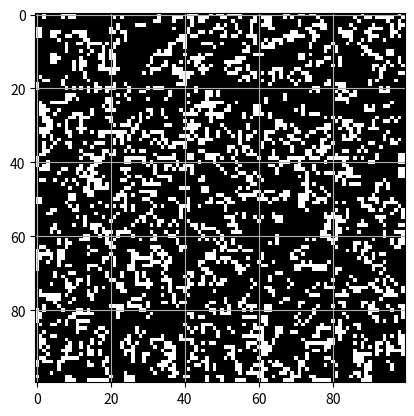

Python code for this plot:
import random
import time
import numpy as np
import matplotlib.pyplot as plt
from matplotlib.animation import FuncAnimation


def dead_state(width, height):
    board = []
    for i in range(height):
        row = [0] * width
        board.append(row)
    return board

def random_number(probability):
    random_number = random.random()
    if random_number >= probability:
        return 0
    else:
        return 1

def random_state(width, height):
    state = dead_state(width, height)
    for x in range(0, height):
        for y in range(0, width):
            state[x][y] = random_number(0.5)
    return state

def render(board):
    width = len(board[0])
    height = len(board)
    print((width + 2) * '-')
    for row in board:
        print('|', end = '')
        for cell in row:
            print(u"\u2588" if cell == 1 else ' ', end = '')
        print('|')
    print((width + 2) * '-')

def next_board_state(initial_board):
    width = len(initial_board[0])
    height = len(initial_board)
    next_board = [[0 for _ in range(width)] for _ in range(height)]
    for x, row in enumerate(initial_board):
        for y, item in enumerate(row):
            counts = 0
            for dy in (-1, 0, 1):
                for dx in (-1, 0, 1):
                    nx, ny = x + dx, y + dy
                    if dx == 0 and dy == 0:
                        continue
                    if 0 <= nx < height and 0 <= ny < width:
                        if initial_board[nx][ny] == 1:
                            counts += 1
        
            if initial_board[x][y]: #checks if the cell is alive   
                if counts <= 1:
                    next_board[x][y] = 0
                elif counts == 2 or counts == 3:
                    next_board[x][y] = 1
                elif counts > 3:
                    next_board[x][y] = 0
            else:
                if counts == 3:
                    next_board[x][y] = 1 
    return(next_board)

def load_board_state(file):
    f = open(file, 'r')
    state = []
    for line in f:
        state_row = []
        for character in line.strip():
            state_row.append(int(character))
        state.append(state_row)
    f.close()
    return state

def run_forever(init_state):
    next_state = init_state
    fig = plt.figure()

    plt.grid(True)
    plt.rc('grid', linestyle="-", color='white')

    im = plt.imshow(init_state, cmap = plt.cm.gray)

    def update(frame):
        nonlocal init_state
        init_state = next_board_state(init_state)
        im.set_array(init_state)
        return im,

    anim = FuncAnimation(fig, update, frames = 50, interval = 1000/10, blit = True)

    return anim

def start_animation():
    board = random_state(100, 100)
    #board = load_board_state("pulsar.txt")
    anim = run_forever(board)
    plt.show()

start_animation()
